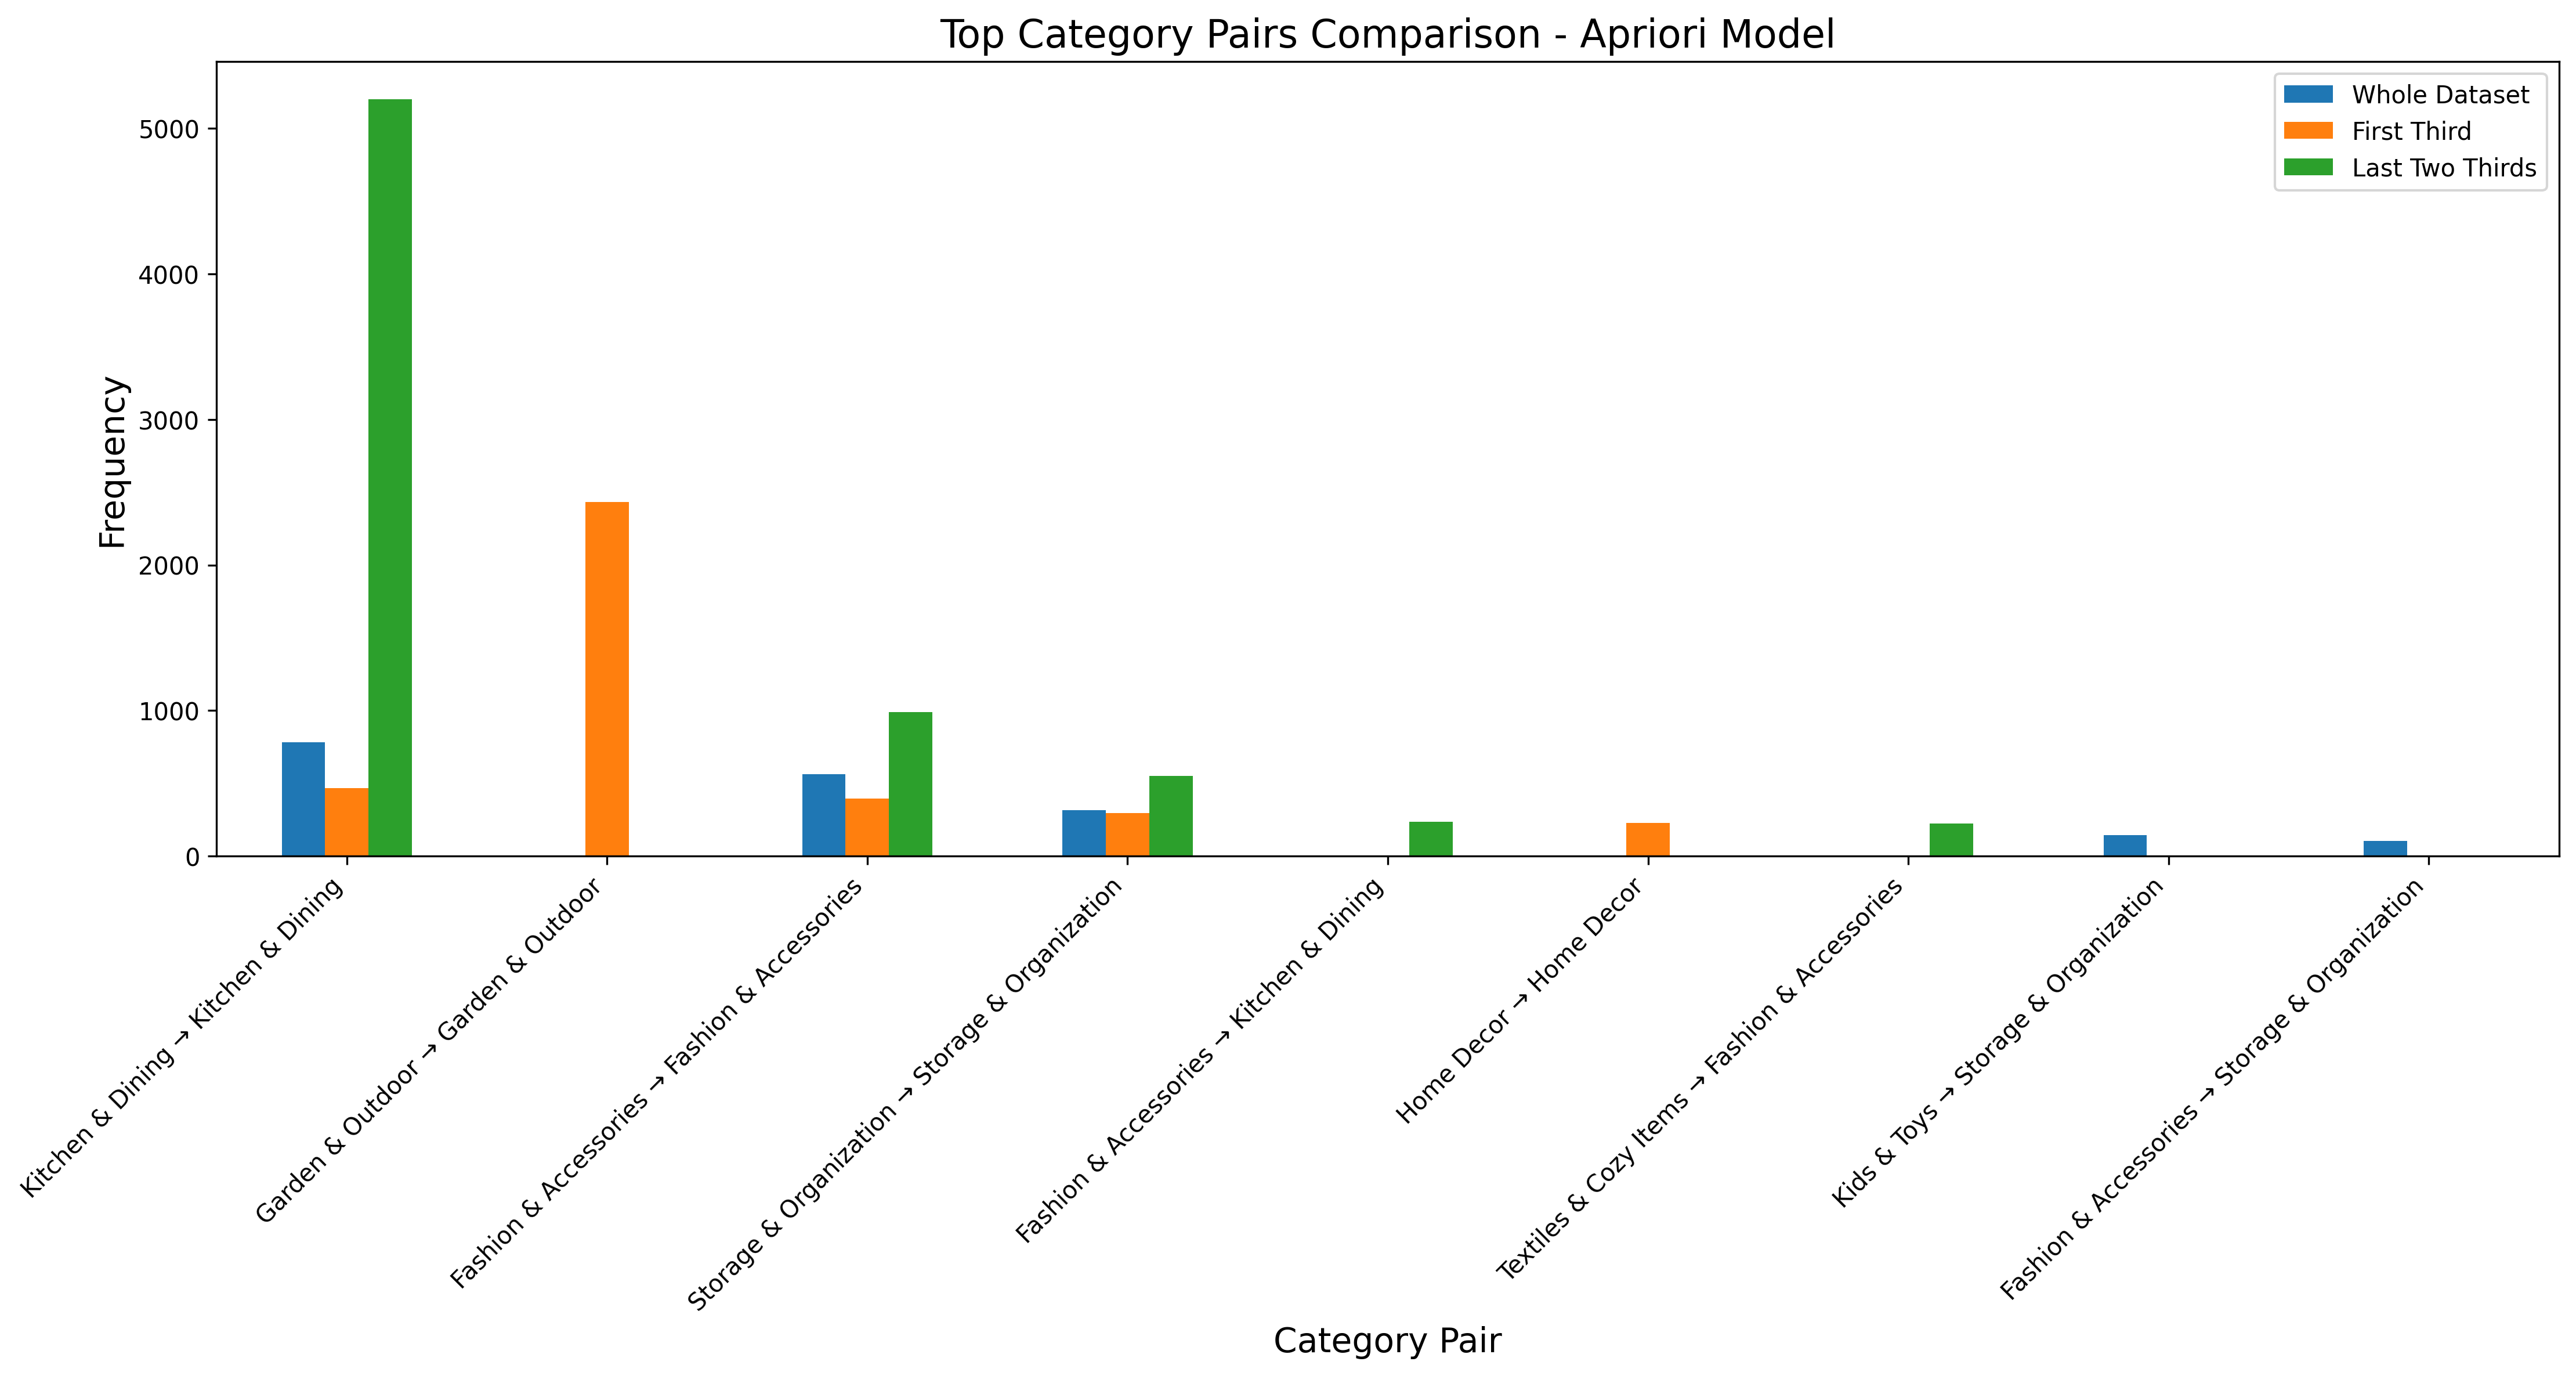

The table this chart was drawn from, first rows:
, Whole Dataset, First Third, Last Two Thirds
Kitchen & Dining → Kitchen & Dining, 783, 466, 5198
Garden & Outdoor → Garden & Outdoor, 0, 2434, 0
Fashion & Accessories → Fashion & Access…, 562, 396, 991
Storage & Organization → Storage & Organ…, 316, 297, 552
Fashion & Accessories → Kitchen & Dining, 0, 0, 236
Home Decor → Home Decor, 0, 228, 0
Textiles & Cozy Items → Fashion & Access…, 0, 0, 223
Kids & Toys → Storage & Organization, 146, 0, 0
Fashion & Accessories → Storage & Organi…, 103, 0, 0
